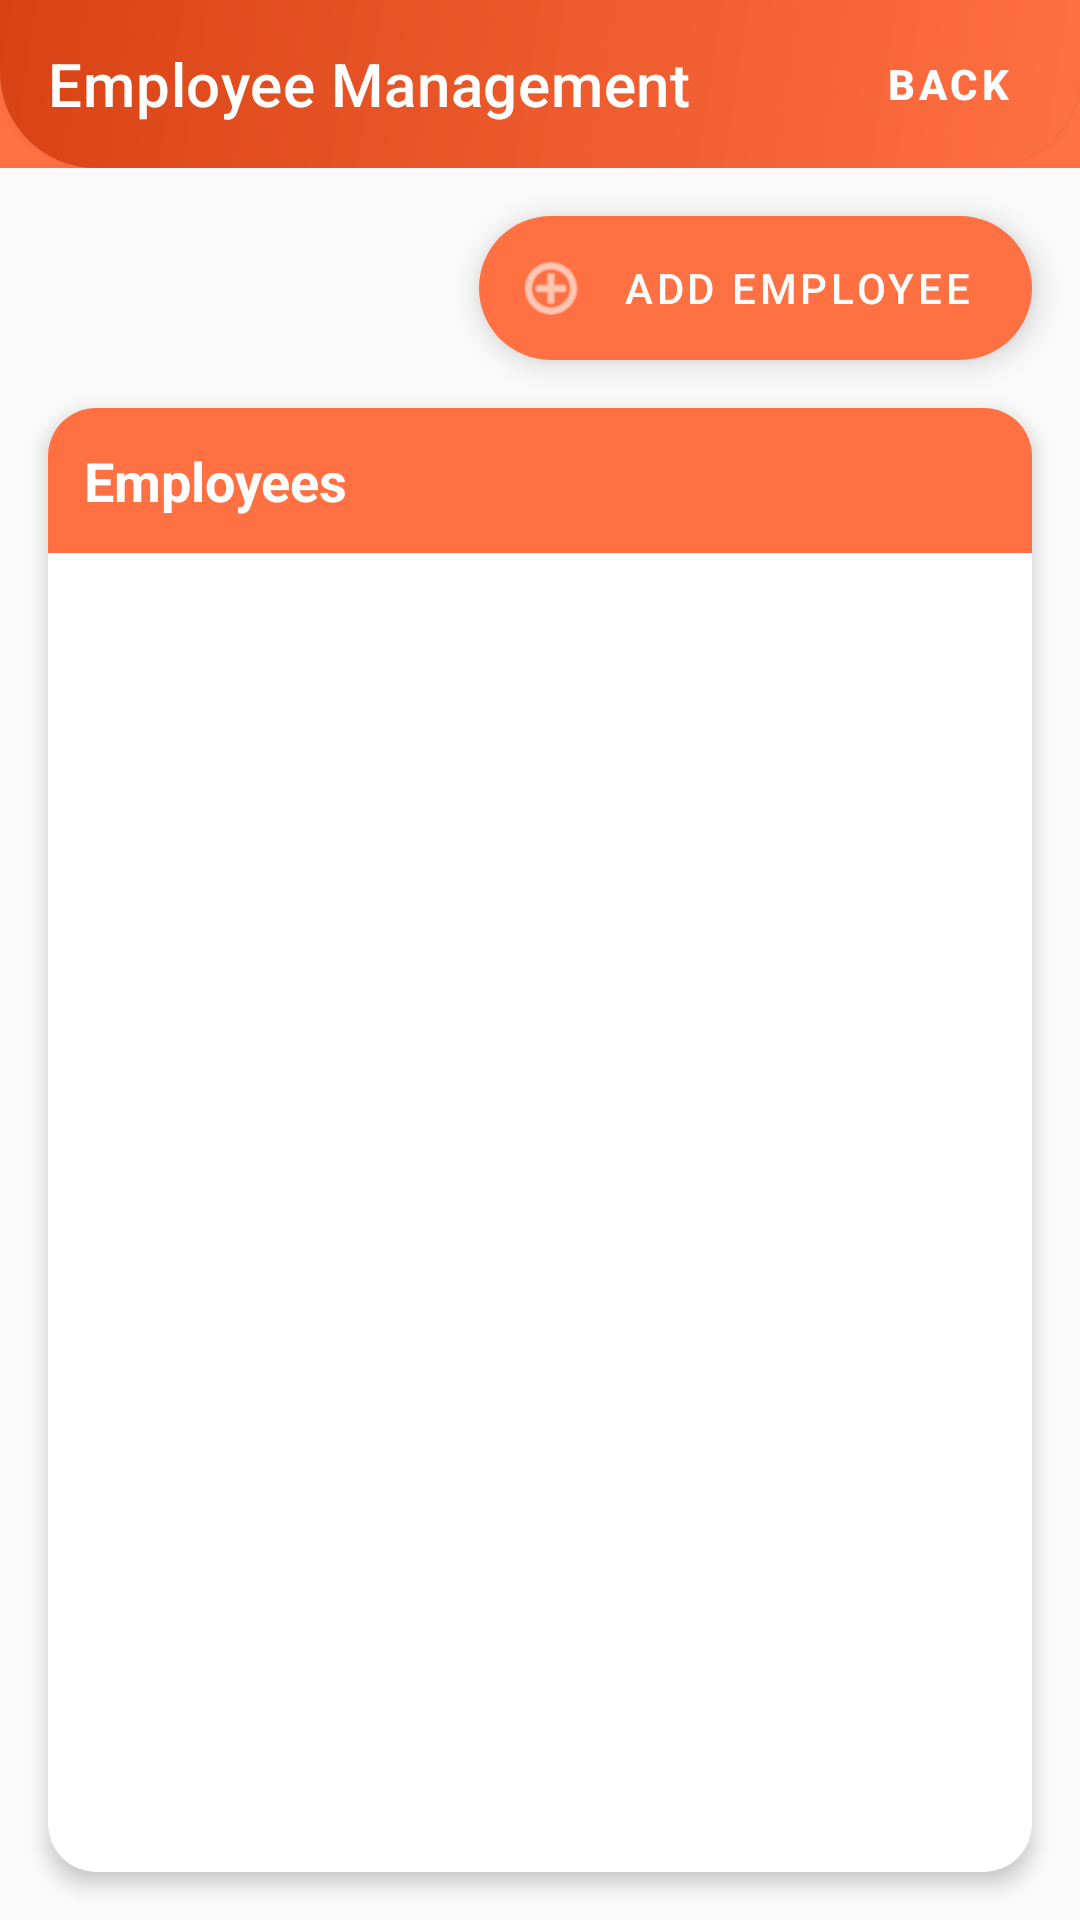

Layout XML and referenced resources for this Android screen:
<!-- AndroidManifest.xml: application theme Theme.MinuteBurgers -->
<!-- res/layout/activity_employee_management.xml -->
<?xml version="1.0" encoding="utf-8"?>
<androidx.constraintlayout.widget.ConstraintLayout xmlns:android="http://schemas.android.com/apk/res/android"
    xmlns:app="http://schemas.android.com/apk/res-auto"
    xmlns:tools="http://schemas.android.com/tools"
    android:layout_width="match_parent"
    android:layout_height="match_parent"
    tools:context=".EmployeeManagementActivity">

    
    <com.google.android.material.appbar.AppBarLayout
        android:id="@+id/appBarLayout"
        android:layout_width="match_parent"
        android:layout_height="wrap_content"
        app:layout_constraintTop_toTopOf="parent">

        <com.google.android.material.appbar.MaterialToolbar
            android:id="@+id/toolbar"
            android:layout_width="match_parent"
            android:layout_height="?attr/actionBarSize"
            android:background="@drawable/login_background"
            android:elevation="4dp"
            app:title="Employee Management"
            app:titleTextColor="@color/white">

            <com.google.android.material.button.MaterialButton
                android:id="@+id/backButton"
                style="@style/Widget.MaterialComponents.Button.TextButton"
                android:layout_width="wrap_content"
                android:layout_height="wrap_content"
                android:layout_gravity="end"
                android:text="Back"
                android:textColor="@color/white" />

        </com.google.android.material.appbar.MaterialToolbar>
    </com.google.android.material.appbar.AppBarLayout>

    
    <com.google.android.material.progressindicator.LinearProgressIndicator
        android:id="@+id/progressIndicator"
        android:layout_width="match_parent"
        android:layout_height="wrap_content"
        android:indeterminate="true"
        android:visibility="gone"
        app:layout_constraintTop_toBottomOf="@id/appBarLayout" />

    
    <com.google.android.material.floatingactionbutton.ExtendedFloatingActionButton
        android:id="@+id/addEmployeeButton"
        android:layout_width="wrap_content"
        android:layout_height="wrap_content"
        android:layout_margin="16dp"
        android:text="Add Employee"
        android:textColor="@color/white"
        app:backgroundTint="@color/minute_burger_orange"
        app:icon="@android:drawable/ic_menu_add"
        app:iconTint="@color/white"
        app:layout_constraintEnd_toEndOf="parent"
        app:layout_constraintTop_toBottomOf="@id/appBarLayout" />

    
    <androidx.cardview.widget.CardView
        android:layout_width="match_parent"
        android:layout_height="0dp"
        android:layout_marginHorizontal="16dp"
        android:layout_marginTop="16dp"
        android:layout_marginBottom="16dp"
        app:cardCornerRadius="16dp"
        app:cardElevation="4dp"
        app:layout_constraintBottom_toBottomOf="parent"
        app:layout_constraintTop_toBottomOf="@id/addEmployeeButton">

        <LinearLayout
            android:layout_width="match_parent"
            android:layout_height="match_parent"
            android:orientation="vertical">

            <TextView
                android:layout_width="match_parent"
                android:layout_height="wrap_content"
                android:background="@color/minute_burger_orange"
                android:padding="12dp"
                android:text="Employees"
                android:textColor="@color/white"
                android:textSize="18sp"
                android:textStyle="bold" />

            <androidx.recyclerview.widget.RecyclerView
                android:id="@+id/employeeRecyclerView"
                android:layout_width="match_parent"
                android:layout_height="match_parent"
                android:clipToPadding="false"
                android:padding="8dp" />

        </LinearLayout>

    </androidx.cardview.widget.CardView>

</androidx.constraintlayout.widget.ConstraintLayout>
<!-- resources referenced by this layout -->
<resources>
  <color name="minute_burger_orange">#FF7043</color>
  <color name="white">#FFFFFF</color>
  <!-- drawable login_background (drawable) -->
  <?xml version="1.0" encoding="utf-8"?>
  <shape xmlns:android="http://schemas.android.com/apk/res/android">
      <gradient
          android:angle="135"
          android:endColor="@color/minute_burger_orange_dark"
          android:startColor="@color/minute_burger_orange" />
      <corners
          android:bottomLeftRadius="32dp"
          android:bottomRightRadius="32dp" />
  </shape>
  <style name="Theme.MinuteBurgers" parent="Theme.MaterialComponents.Light.NoActionBar">
          
          <item name="colorPrimary">@color/minute_burger_orange</item>
          <item name="colorPrimaryVariant">@color/minute_burger_orange_dark</item>
          <item name="colorOnPrimary">@color/white</item>
          
          <item name="colorSecondary">@color/accent_color</item>
          <item name="colorSecondaryVariant">@color/secondary_color</item>
          <item name="colorOnSecondary">@color/white</item>
          
          <item name="android:statusBarColor">@color/primary_dark</item>
          
          <item name="android:navigationBarColor">@color/primary_dark</item>
          
          <item name="android:textColor">@color/black</item>
          <item name="android:textColorSecondary">@color/gray</item>
          
          <item name="cardBackgroundColor">@color/white</item>
          <item name="cardCornerRadius">12dp</item>
          <item name="cardElevation">4dp</item>
          
          <item name="materialButtonStyle">@style/Widget.MinuteBurgers.Button</item>
          
          <item name="textInputStyle">@style/Widget.MinuteBurgers.TextInputLayout</item>
          
          <item name="android:windowBackground">@color/background_light</item>
          
          <item name="android:windowActivityTransitions">true</item>
          <item name="android:windowEnterTransition">@android:transition/explode</item>
          <item name="android:windowExitTransition">@android:transition/fade</item>
          
          <item name="colorControlHighlight">@color/minute_burger_orange_light</item>
      </style>
  <color name="minute_burger_orange_dark">#D84315</color>
  <color name="accent_color">#00BCD4</color>
  <color name="secondary_color">#455A64</color>
  <color name="primary_dark">#263238</color>
  <color name="black">#212121</color>
  <color name="gray">#757575</color>
  <style name="Widget.MinuteBurgers.Button" parent="Widget.MaterialComponents.Button">
          <item name="android:textColor">@color/white</item>
          <item name="backgroundTint">@color/minute_burger_orange</item>
          <item name="cornerRadius">12dp</item>
          <item name="android:paddingTop">12dp</item>
          <item name="android:paddingBottom">12dp</item>
          <item name="android:paddingStart">16dp</item>
          <item name="android:paddingEnd">16dp</item>
          <item name="android:textStyle">bold</item>
          <item name="android:textSize">14sp</item>
          <item name="elevation">2dp</item>
          <item name="rippleColor">@color/minute_burger_orange_light</item>
      </style>
  <style name="Widget.MinuteBurgers.TextInputLayout" parent="Widget.MaterialComponents.TextInputLayout.OutlinedBox">
          <item name="boxStrokeColor">@color/minute_burger_orange</item>
          <item name="hintTextColor">@color/minute_burger_orange</item>
          <item name="android:textColorHint">@color/minute_burger_orange</item>
          <item name="boxCornerRadiusBottomEnd">12dp</item>
          <item name="boxCornerRadiusBottomStart">12dp</item>
          <item name="boxCornerRadiusTopEnd">12dp</item>
          <item name="boxCornerRadiusTopStart">12dp</item>
          <item name="boxStrokeWidth">1.5dp</item>
          <item name="errorTextColor">@color/error_red</item>
          <item name="errorIconTint">@color/error_red</item>
      </style>
  <color name="background_light">#FAFAFA</color>
  <color name="minute_burger_orange_light">#FFAB91</color>
  <color name="error_red">#EF5350</color>
</resources>
